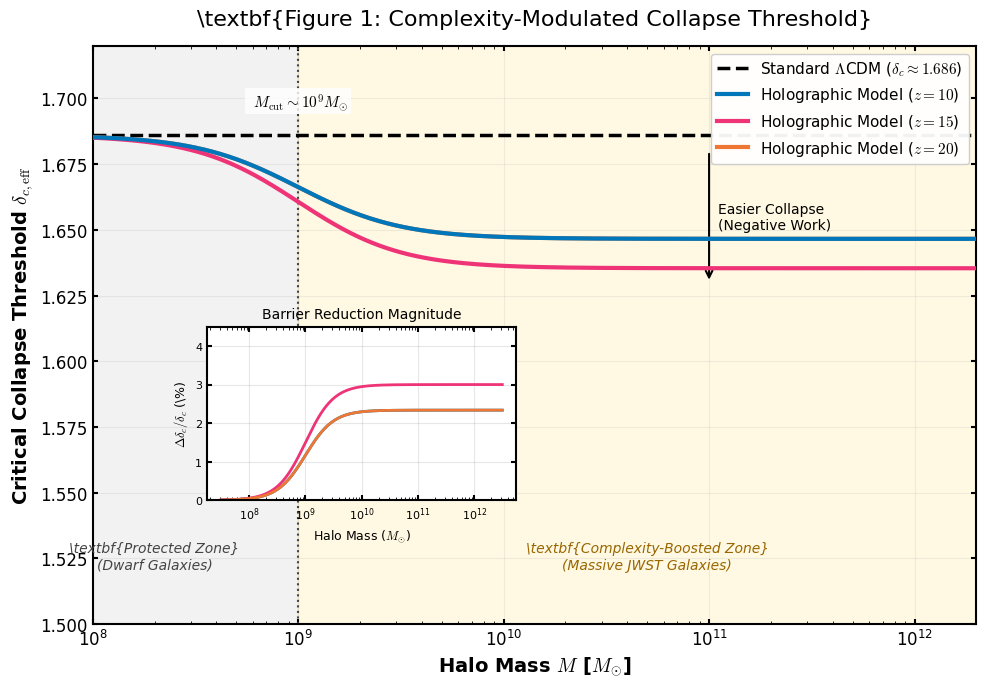

Source code (Python):
import numpy as np
import matplotlib.pyplot as plt
from matplotlib import rcParams
from mpl_toolkits.axes_grid1.inset_locator import inset_axes

# --- Publication-Quality Settings ---
rcParams['font.family'] = 'serif'
rcParams['font.serif'] = ['Times New Roman']
rcParams['font.size'] = 12
rcParams['axes.linewidth'] = 1.5
rcParams['xtick.major.width'] = 1.5
rcParams['ytick.major.width'] = 1.5
rcParams['xtick.direction'] = 'in'
rcParams['ytick.direction'] = 'in'
rcParams['xtick.top'] = True
rcParams['ytick.right'] = True
rcParams['mathtext.fontset'] = 'cm'  # Use LaTeX-like fonts for math

# --- Physical Constants and Parameters ---
delta_c_std = 1.686  # Standard spherical collapse threshold
alpha_c = 0.030      # Complexity coupling constant (calibrated)
M_cut = 1e9          # Critical screening mass (Solar Masses)

# Halo Mass Range (Logarithmic)
M_halo = np.logspace(7.5, 12.5, 1000)

# --- Complexity Correction Function ---
def complexity_correction(M, z, alpha_c, M_cut):
    """
    Calculates the reduction factor based on redshift and halo mass.
    """
    # Redshift evolution (Gaussian centered at Cosmic Dawn)
    z_transition = 8.0
    Psi_z = np.exp(-((z - 15.0) / 10.0)**2) 
    
    # Phase Transition (Mass-dependent screening)
    # Using tanh for a smooth but sharp transition
    transition_width = 0.5 
    Psi_M = 0.5 * (1 + np.tanh((np.log10(M) - np.log10(M_cut)) / transition_width))
    
    return Psi_z * Psi_M

# --- Main Plotting ---
fig, ax = plt.subplots(figsize=(10, 7), dpi=300)

# 1. Plot Standard LCDM Baseline
ax.axhline(y=delta_c_std, color='black', linestyle='--', linewidth=2.5, 
           label=r'Standard $\Lambda$CDM ($\delta_c \approx 1.686$)', zorder=5)

# 2. Plot Holographic Model Curves
redshifts = [10, 15, 20]
colors = ['#0077BB', '#EE3377', '#EE7733'] # High-contrast, colorblind-friendly

for i, z in enumerate(redshifts):
    Psi = complexity_correction(M_halo, z, alpha_c, M_cut)
    delta_c_eff = delta_c_std * (1 - alpha_c * Psi)
    ax.plot(M_halo, delta_c_eff, color=colors[i], linewidth=3, 
            label=f'Holographic Model ($z={z}$)', zorder=10-i)

# 3. Shaded Physical Zones
# Protected Zone (Dwarf Galaxies)
ax.axvspan(1e7, M_cut, color='gray', alpha=0.1, zorder=0)
ax.text(2e8, 1.52, r'\textbf{Protected Zone}' + '\n(Dwarf Galaxies)', 
        ha='center', va='bottom', fontsize=10, color='#444444', style='italic')

# Complexity-Boosted Zone (Massive Galaxies)
ax.axvspan(M_cut, 1e13, color='#FFDD44', alpha=0.15, zorder=0)
ax.text(5e10, 1.52, r'\textbf{Complexity-Boosted Zone}' + '\n(Massive JWST Galaxies)', 
        ha='center', va='bottom', fontsize=10, color='#996600', style='italic')

# 4. Screening Scale Marker
ax.axvline(x=M_cut, color='#444444', linestyle=':', linewidth=1.5)
ax.text(M_cut, 1.695, r' $M_{\rm cut} \sim 10^9 M_{\odot}$', 
        ha='center', va='bottom', fontsize=11, fontweight='bold', 
        bbox=dict(facecolor='white', edgecolor='none', alpha=0.8, pad=2))

# --- Inset Plot: Barrier Reduction Magnitude ---
# Creates a smaller plot inside to show the percentage change
ax_ins = inset_axes(ax, width="35%", height="30%", loc='lower left', 
                    bbox_to_anchor=(0.12, 0.2, 1, 1), bbox_transform=ax.transAxes)

for i, z in enumerate(redshifts):
    Psi = complexity_correction(M_halo, z, alpha_c, M_cut)
    reduction = 100 * (alpha_c * Psi) # Percentage reduction
    ax_ins.plot(M_halo, reduction, color=colors[i], linewidth=2)

ax_ins.set_xscale('log')
ax_ins.set_ylabel(r'$\Delta \delta_c / \delta_c$ (\%)', fontsize=9)
ax_ins.set_xlabel(r'Halo Mass ($M_{\odot}$)', fontsize=9)
ax_ins.set_title(r'Barrier Reduction Magnitude', fontsize=10)
ax_ins.grid(True, alpha=0.3)
ax_ins.tick_params(labelsize=8)
ax_ins.set_ylim(0, 4.5) 

# --- Final Formatting ---
ax.set_xscale('log')
ax.set_xlim(1e8, 2e12)
ax.set_ylim(1.50, 1.72)

ax.set_xlabel(r'Halo Mass $M$ [$M_{\odot}$]', fontsize=14, fontweight='bold')
ax.set_ylabel(r'Critical Collapse Threshold $\delta_{c,\rm eff}$', fontsize=14, fontweight='bold')

# Annotation Arrow
ax.annotate('', xy=(1e11, 1.63), xytext=(1e11, 1.68),
            arrowprops=dict(arrowstyle='->', color='black', lw=1.5))
ax.text(1.1e11, 1.655, r'Easier Collapse' + '\n' + r'(Negative Work)', 
        va='center', fontsize=10)

# Title and Legend
ax.set_title(r'\textbf{Figure 1: Complexity-Modulated Collapse Threshold}', fontsize=16, pad=15)
ax.legend(loc='upper right', frameon=True, framealpha=0.95, fontsize=11)
ax.grid(True, which='major', linestyle='-', alpha=0.2)

# Save and Show
plt.tight_layout()
plt.savefig('Figure1_Collapse_Threshold_Modulation.png', dpi=300)
plt.show()
